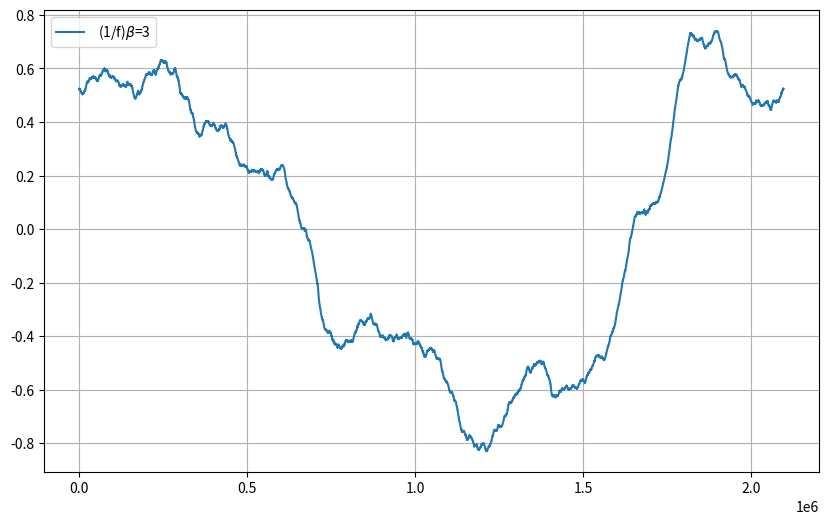
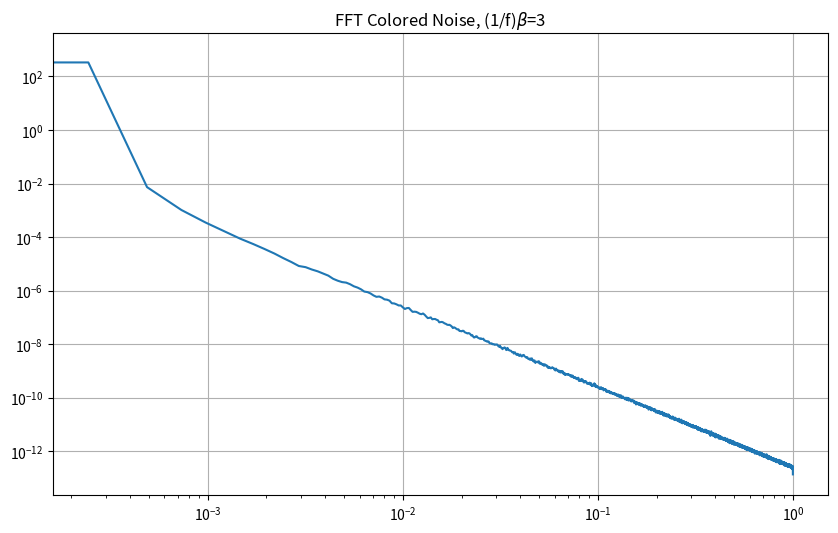
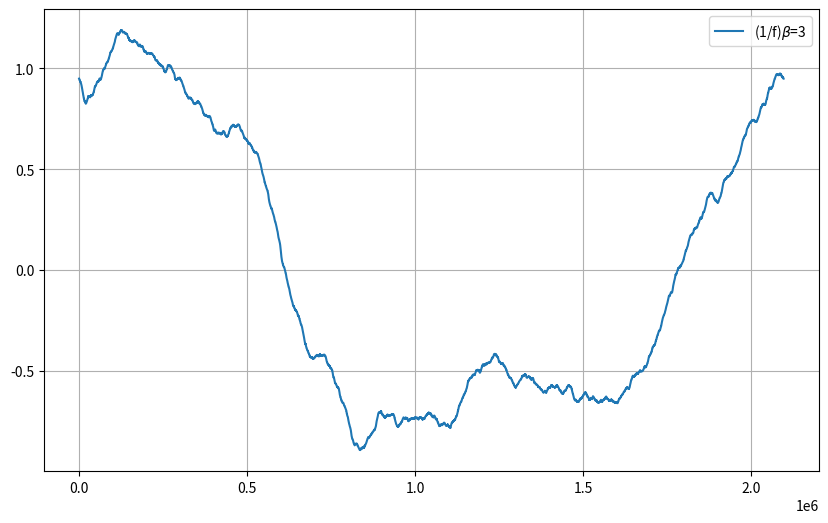
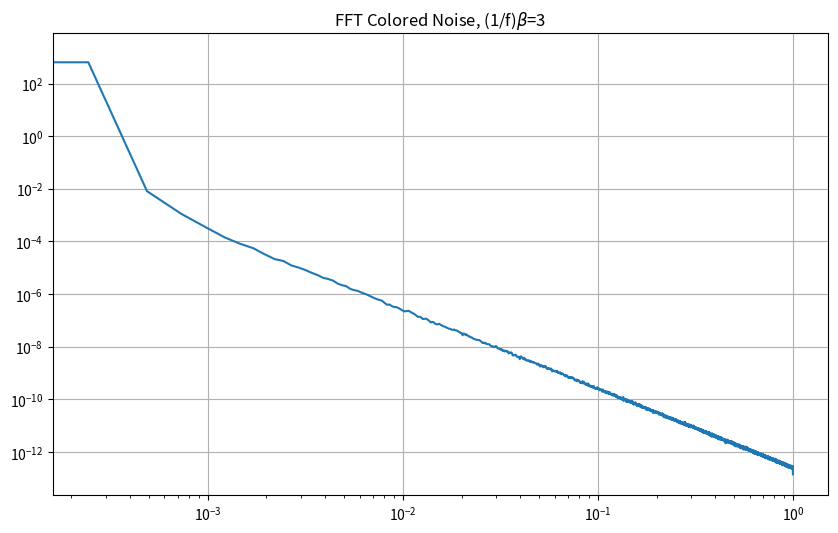
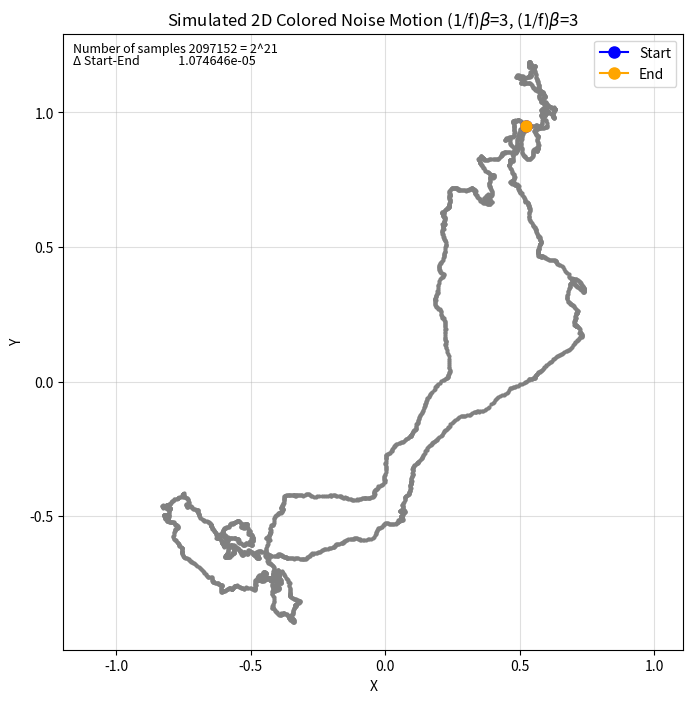

These figures' Python source, in order:
from matplotlib import mlab
from matplotlib import pylab as plt
import numpy as np

from typing import Union, Iterable, Optional
from numpy import sqrt, newaxis, integer
from numpy.fft import irfft, rfftfreq
from numpy.random import default_rng, Generator, RandomState
from numpy import sum as npsum

import math


def powerlaw_psd_gaussian(
        exponent: float, 
        samples:int, 
        fmin: float = 0.0
    ):
    """Gaussian (1/f)**beta noise.

    Based on the algorithm in:
[redacted]
    On generating power law noise.
    Astron. Astrophys. 300, 707-710 (1995)

    Normalised to unit variance

    Parameters:
    -----------

    exponent : float
        The power-spectrum of the generated noise is proportional to

        S(f) = (1 / f)**beta
        flicker / pink noise:   exponent beta = 1
        brown noise:            exponent beta = 2

        Furthermore, the autocorrelation decays proportional to lag**-gamma
        with gamma = 1 - beta for 0 < beta < 1.
        There may be finite-size issues for beta close to one.

    samples: int 
        The number of samples in each time series

    fmin : float, optional
        Low-frequency cutoff.
        Default: 0 corresponds to original paper. 
        
        The power-spectrum below fmin is flat. fmin is defined relative
        to a unit sampling rate (see numpy's rfftfreq). For convenience,
        the passed value is mapped to max(fmin, 1/samples) internally
        since 1/samples is the lowest possible finite frequency in the
        sample. The largest possible value is fmin = 0.5, the Nyquist
        frequency. The output for this value is white noise.

    Returns
    -------
    out : array
        The samples.


    Examples:
    ---------

    # generate 1/f noise == pink noise == flicker noise
    >>> y = powerlaw_psd_gaussian(1, 5)
    """
   
    # Calculate Frequencies (we asume a sample rate of one)
    # Use fft functions for real output (-> hermitian spectrum)
    f = rfftfreq(samples) 
    
    # Build scaling factors for all frequencies
    s_scale = f 
    s_scale[0] = 1
    s_scale = np.power(f, -exponent / 2.0)
    s_scale[0] = 0
    
    # Calculate theoretical output standard deviation from scaling
    sigma = 2 * sqrt(npsum(s_scale**2)) / samples
      
    # prepare random number generator    
    rng = np.random.default_rng()
    
    # Generate scaled random power + phase
    sr = rng.uniform(-1.,1.,size=len(f))  # Independent standard normal variables
    si = rng.uniform(-1.,1.,size=len(f))   # Independent standard normal variables
    sr *= s_scale
    si *= s_scale   
    
    # Combine power + corrected phase to Fourier components
    s  = sr + 1J * si
     
    # Transform to real time series & scale to unit variance
    y = irfft(s, n=samples) / sigma
    
    return y


beta1 = 3 # the exponent
beta2 = 3 # the exponent

samples = 2**21# number of samples to generate
return_to_beginning = 1

if(return_to_beginning == 0):
    return_to_beginning = 2;

initial_n_bins = np.linspace(0, samples, int(samples/return_to_beginning)) 

y = powerlaw_psd_gaussian(beta1, samples)[:int(samples/return_to_beginning)]
plt.figure(figsize=(10, 6))
label = " (1/f)$\\beta$="
label += str(beta1)
plt.plot(initial_n_bins,  y, label=label)
plt.legend()
plt.grid(True)
# optionally plot the Power Spectral Density with Matplotlib
plt.figure(figsize=(10, 6))
s, f = mlab.psd(y, NFFT=2**13)
plt.loglog(f,s)
plt.title("FFT Colored Noise, (1/f)$\\beta$=" + str(beta1))
plt.grid(True)

y2 = powerlaw_psd_gaussian(beta2, samples)[:int(samples/return_to_beginning)]
plt.figure(figsize=(10, 6))
label = "(1/f)$\\beta$="
label += str(beta2)
plt.plot(initial_n_bins,  y2, label=label)
plt.legend()
plt.grid(True)
# optionally plot the Power Spectral Density with Matplotlib
plt.figure(figsize=(10, 6))
s, f = mlab.psd(y2, NFFT=2**13)
plt.loglog(f,s)
plt.title("FFT Colored Noise, (1/f)$\\beta$=" + str(beta2))
plt.grid(True)

def simulate_brownian_motion(num_terms=1000, spread = 0.001, seed = 10):
    """Simulates Brownian motion using a random Fourier series.

    Args:
        num_terms (int): Number of terms in the Fourier series.
        spread (float): difference between the start and end point.
        seed (int): seed for the RNG. 

    Returns:
        numpy.ndarray: Time points and corresponding Brownian motion values.
    """
    t = np.linspace(0, 2 * np.pi, num_terms)
    
    rng = np.random.default_rng(seed)
    xi = rng.uniform(-np.sqrt(np.pi), np.sqrt(np.pi), num_terms)  # Independent standard uniform variables

    B_t = xi[0] * t / np.sqrt(2 * np.pi) * spread
    B_t += sum(np.sin(n * t / 2) * xi[n] / n for n in range(1, num_terms)) * 2 / np.sqrt(np.pi)

    return t, B_t 

#t, B_t = simulate_brownian_motion(num_terms=8192,  spread = 0.0001, seed = None)

#plt.figure(figsize=(10, 6))
#s, f = mlab.psd(B_t, NFFT=2**13)
#plt.loglog(f,s)
#plt.title("Brownian motion using a random Fourier series.")
#plt.grid(True)


# Different colors
start_color = 'blue'  
end_color = 'orange'
path_color = 'gray'

plt.figure(figsize=(8, 8))

# Plot the path 
n = 512
plt.plot(y[::n], y2[::n], marker='o', markersize=2, linestyle='-', linewidth=0.5, color=path_color)  # Gray for path

# Plot the start point (green)
plt.plot(y[0], y2[0], marker='o', markersize=8, color=start_color, label='Start')

# Plot the end point (red)
plt.plot(y[-1], y2[-1], marker='o', markersize=8, color=end_color, label='End')

plt.title("Simulated 2D Colored Noise Motion "+ "(1/f)$\\beta$=" + str(beta1) + ", (1/f)$\\beta$=" + str(beta2) )
plt.xlabel("X")
plt.ylabel("Y")
plt.legend()  # Show the legend for start/end points
plt.grid(alpha=0.4)
plt.axis('equal')


exponent = math.log2(samples)
text1 = "Number of samples " + f"{samples} = 2^{int(exponent)}"


def distance(x1, y1, x2, y2):
    return math.sqrt(math.pow(x2 - x1, 2) + math.pow(y2 - y1, 2))

dif = distance(y[0],y2[0],y[-1],y2[-1])
text2 = "Δ Start-End              " + f"{dif:.6e}"

ax = plt.gca()
plt.text(0.015, 0.97, text1, fontsize=9, transform=ax.transAxes)
plt.text(0.015, 0.95, text2, fontsize=9, transform=ax.transAxes)

plt.legend(loc='upper right') 

print(text1)
print(text2)

plt.show()

